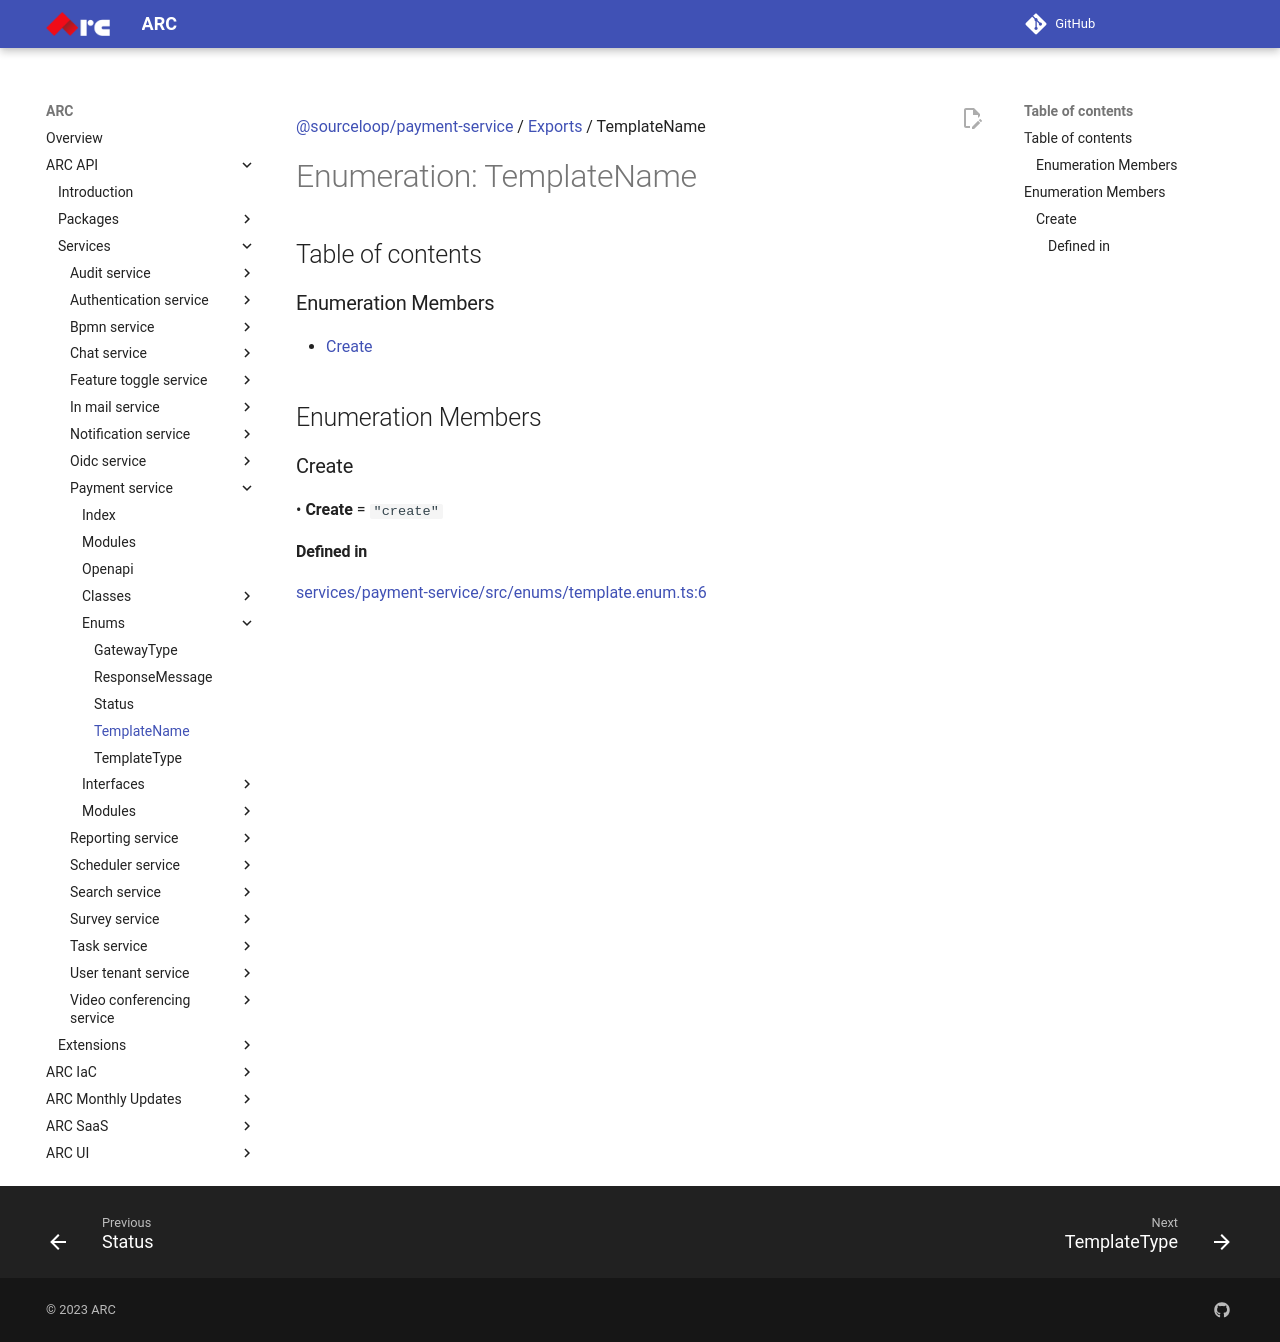

repository: sourcefuse/arc-docs · page: arc-api-docs/services/payment-service/enums/TemplateName/index.html · generator: mkdocs

[@sourceloop/payment-service](../README.md) / [Exports](../modules.md) / TemplateName

# Enumeration: TemplateName

## Table of contents

### Enumeration Members

- [Create](TemplateName.md#create)

## Enumeration Members

### Create

• **Create** = ``"create"``

#### Defined in

[services/payment-service/src/enums/template.enum.ts:6](https://github.com/sourcefuse/loopback4-microservice-catalog/blob/eb9d4d57/services/payment-service/src/enums/template.enum.ts#L6)
